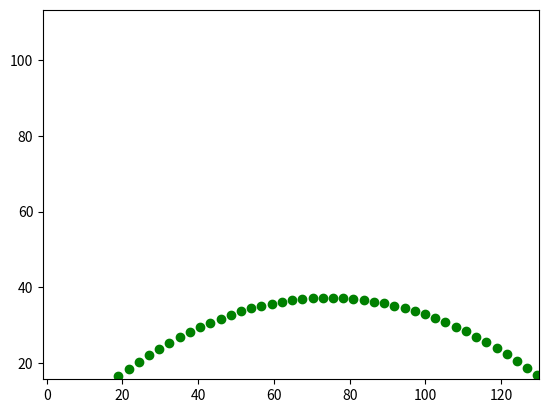

Python code for this plot:
import numpy as np
import matplotlib.pyplot as plt
import matplotlib.animation as animation
 
fig, ax = plt.subplots()
line, = plt.plot([], [], 'o', color='g', label='line')

edge = 130
v0=27
g=9.8
 
plt.axis('equal')

ax.set_xlim(-1, edge)
ax.set_ylim(-1, edge)
 
x, y = [], []

def animate(frame):
    t = frame
    xn=v0*t
    yn=v0*t-g*t**2/2
    x.append(xn)
    y.append(yn)
    line.set_data(x, y)

ani = animation.FuncAnimation(fig,
                        animate,
                        frames=np.arange(0, 10, 0.1),
                        interval=30)

ani.save('my_anim.gif')